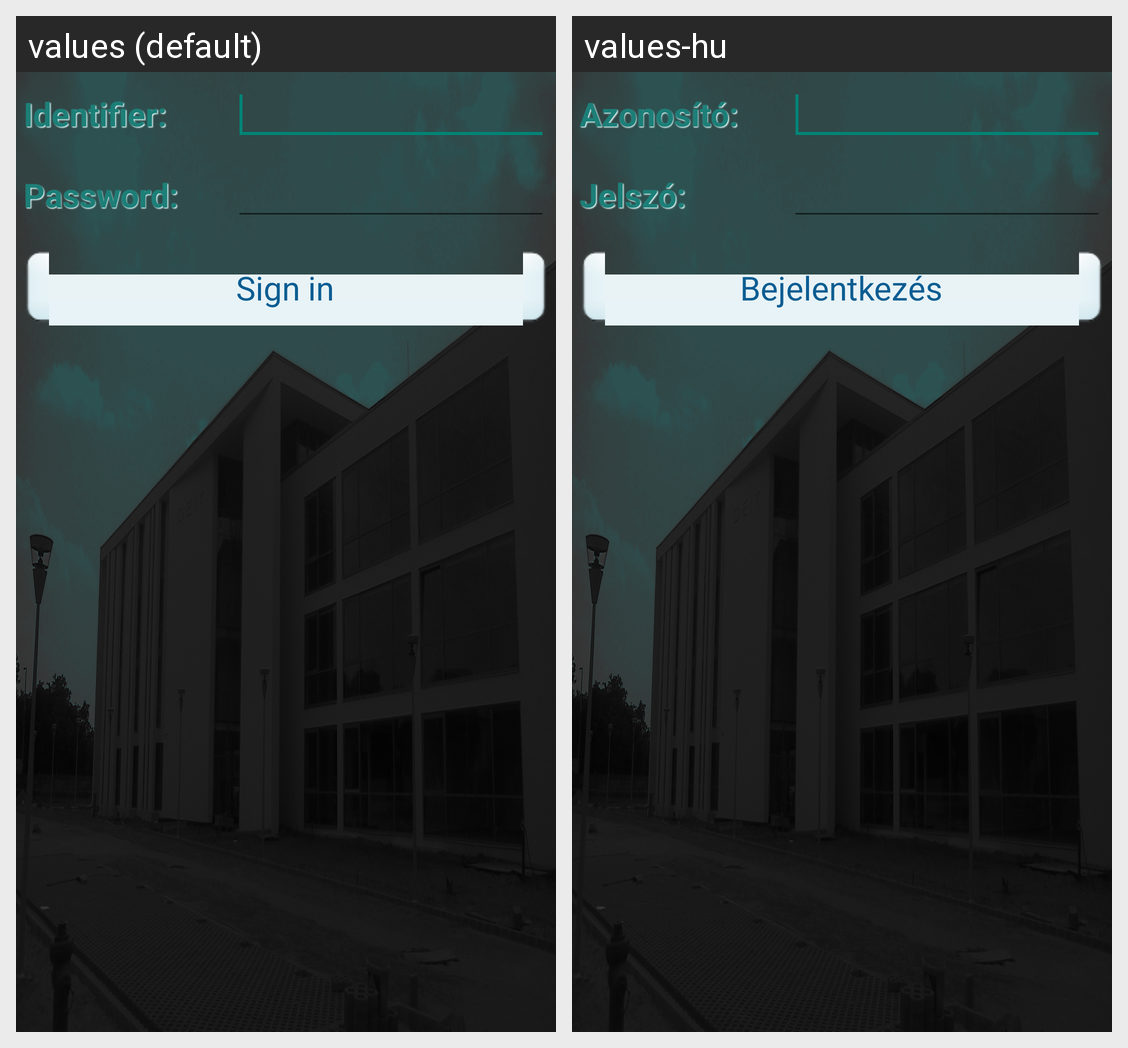

Locale-by-locale string values for the Android screen shown in this grid:
Android screen res/layout/fragment_login.xml rendered under 2 locales, left to right: values (default), values-hu. Device: Nexus 5 (rendered at 1080×1920; each locale shown at half size, 540×960, under a caption strip naming it); theme AppTheme.
Strings drawn on this screen, with the default value and each locale's value (text and hints the layout hard-codes, and strings that could not be matched under every locale, appear in the picture but are not listed):

identifier
  values: Identifier:
  values-hu: Azonosító:

password
  values: Password:
  values-hu: Jelszó:

notLogged
  values: Sign in
  values-hu: Bejelentkezés
